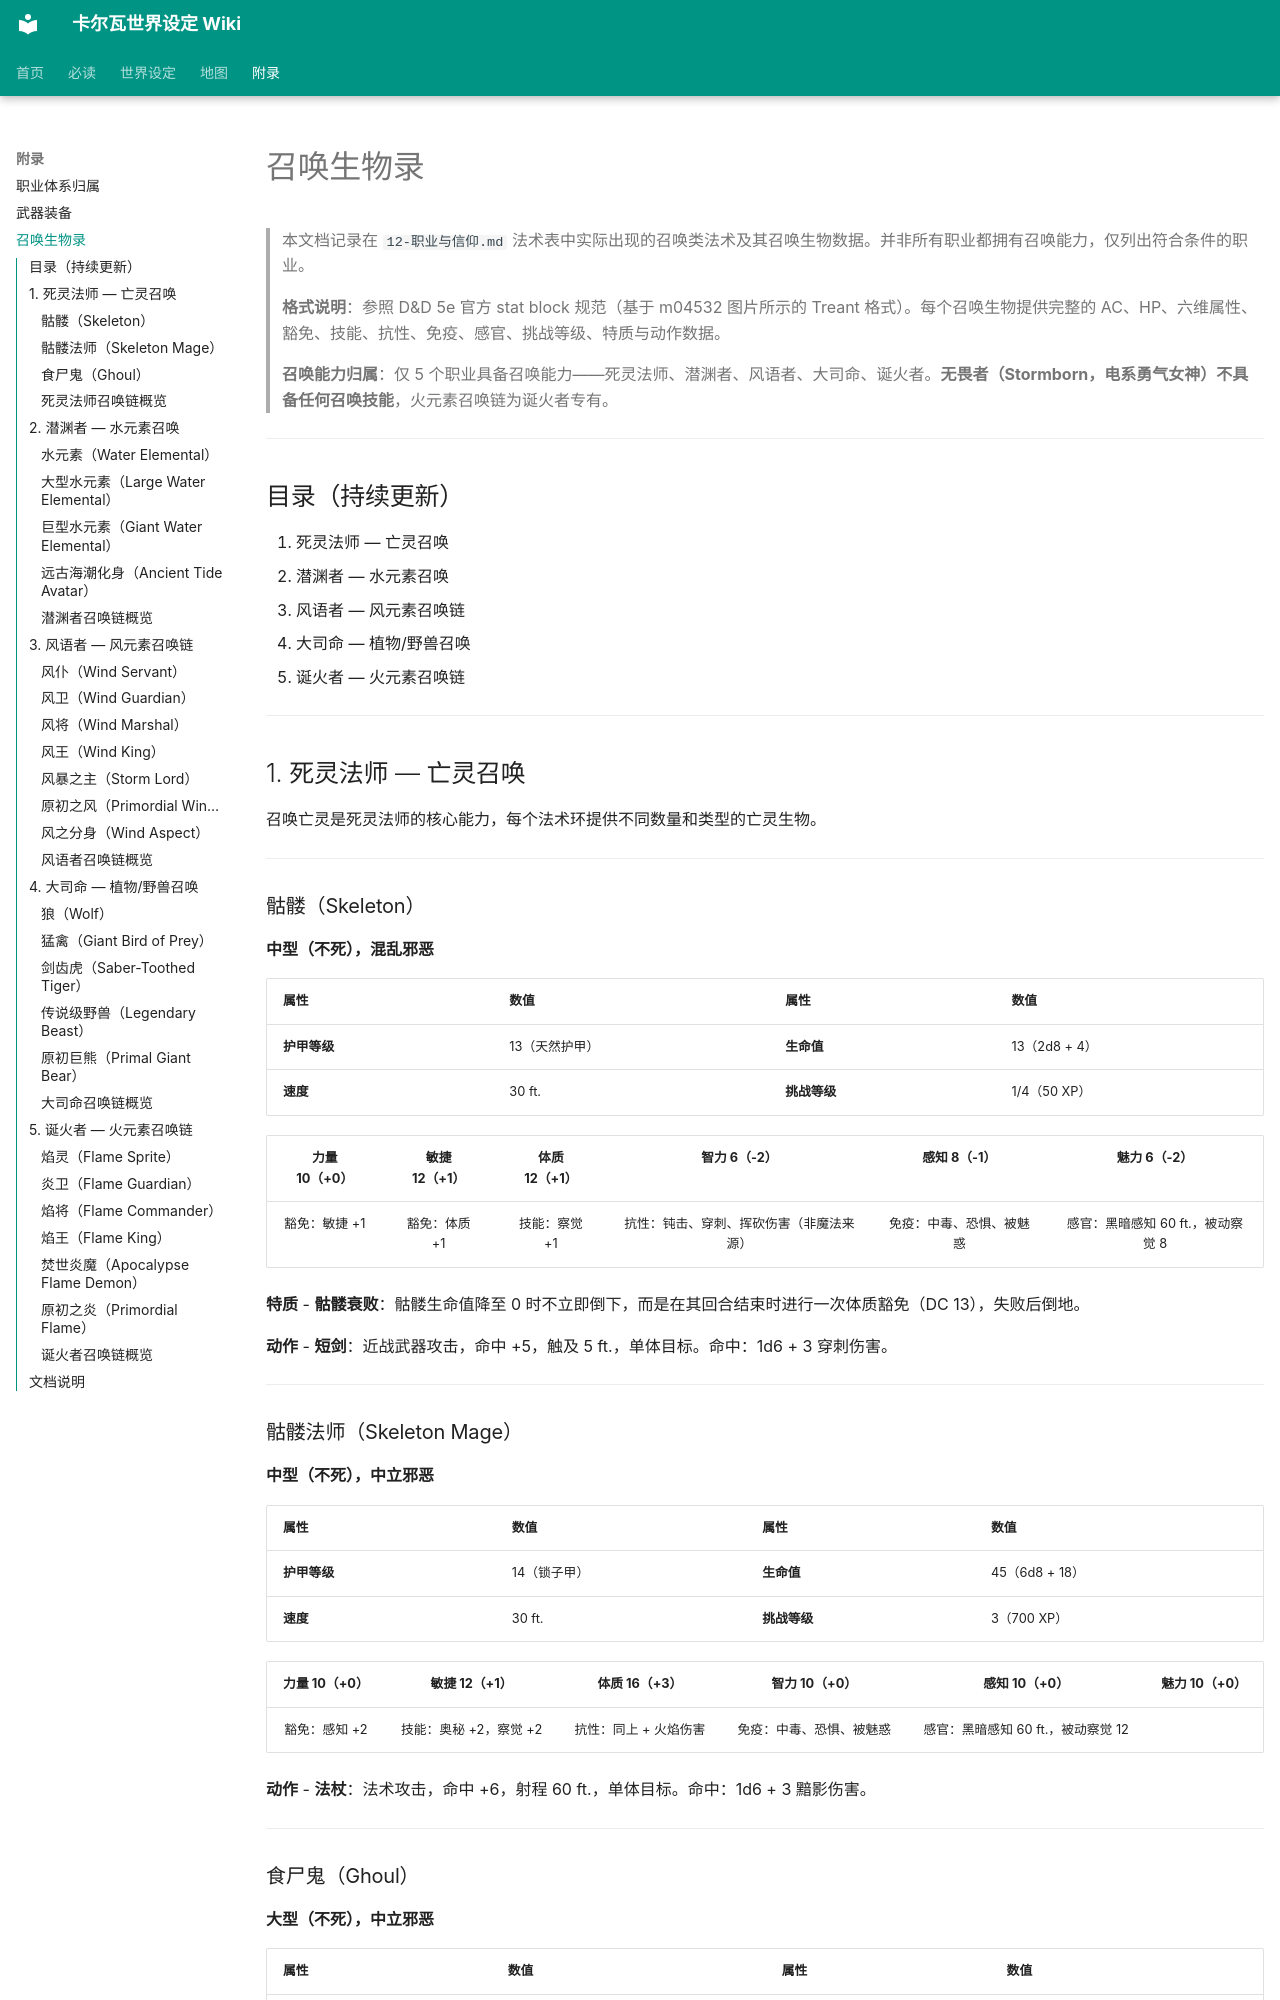

repository: yuxiaoyang738-stack/carva-wiki · page: 召唤生物录/index.html · generator: mkdocs

# 召唤生物录

> 本文档记录在 `12-职业与信仰.md` 法术表中实际出现的召唤类法术及其召唤生物数据。并非所有职业都拥有召唤能力，仅列出符合条件的职业。

> **格式说明**：参照 D&D 5e 官方 stat block 规范（基于 m04532 图片所示的 Treant 格式）。每个召唤生物提供完整的 AC、HP、六维属性、豁免、技能、抗性、免疫、感官、挑战等级、特质与动作数据。

> **召唤能力归属**：仅 5 个职业具备召唤能力——死灵法师、潜渊者、风语者、大司命、诞火者。**无畏者（Stormborn，电系勇气女神）不具备任何召唤技能**，火元素召唤链为诞火者专有。

---

## 目录（持续更新）

1. 死灵法师 — 亡灵召唤
2. 潜渊者 — 水元素召唤
3. 风语者 — 风元素召唤链
4. 大司命 — 植物/野兽召唤
5. 诞火者 — 火元素召唤链

---

## 1. 死灵法师 — 亡灵召唤

召唤亡灵是死灵法师的核心能力，每个法术环提供不同数量和类型的亡灵生物。

---

### 骷髅（Skeleton）

**中型（不死），混乱邪恶**

| 属性 | 数值 | 属性 | 数值 |
|------|------|------|------|
| **护甲等级** | 13（天然护甲） | **生命值** | 13（2d8 + 4） |
| **速度** | 30 ft. | **挑战等级** | 1/4（50 XP） |

| **力量** 10（+0） | **敏捷** 12（+1） | **体质** 12（+1） | **智力** 6（-2） | **感知** 8（-1） | **魅力** 6（-2） |
|:---:|:---:|:---:|:---:|:---:|:---:|
| 豁免：敏捷 +1 | 豁免：体质 +1 | 技能：察觉 +1 | 抗性：钝击、穿刺、挥砍伤害（非魔法来源） | 免疫：中毒、恐惧、被魅惑 | 感官：黑暗感知 60 ft.，被动察觉 8 |

**特质**
- **骷髅衰败**：骷髅生命值降至 0 时不立即倒下，而是在其回合结束时进行一次体质豁免（DC 13），失败后倒地。

**动作**
- **短剑**：近战武器攻击，命中 +5，触及 5 ft.，单体目标。命中：1d6 + 3 穿刺伤害。

---

### 骷髅法师（Skeleton Mage）

**中型（不死），中立邪恶**

| 属性 | 数值 | 属性 | 数值 |
|------|------|------|------|
| **护甲等级** | 14（锁子甲） | **生命值** | 45（6d8 + 18） |
| **速度** | 30 ft. | **挑战等级** | 3（700 XP） |

| **力量** 10（+0） | **敏捷** 12（+1） | **体质** 16（+3） | **智力** 10（+0） | **感知** 10（+0） | **魅力** 10（+0） |
|:---:|:---:|:---:|:---:|:---:|:---:|
| 豁免：感知 +2 | 技能：奥秘 +2，察觉 +2 | 抗性：同上 + 火焰伤害 | 免疫：中毒、恐惧、被魅惑 | 感官：黑暗感知 60 ft.，被动察觉 12 |

**动作**
- **法杖**：法术攻击，命中 +6，射程 60 ft.，单体目标。命中：1d6 + 3 黯影伤害。

---

### 食尸鬼（Ghoul）

**大型（不死），中立邪恶**

| 属性 | 数值 | 属性 | 数值 |
|------|------|------|------|
| **护甲等级** | 13（天然护甲） | **生命值** | 22（4d8 + 4） |
| **速度** | 30 ft. | **挑战等级** | 1/4（50 XP） |

| **力量** 13（+1） | **敏捷** 10（+0） | **体质** 12（+1） | **智力** 6（-2） | **感知** 8（-1） | **魅力** 6（-2） |
|:---:|:---:|:---:|:---:|:---:|:---:|
| 豁免：感知 +1 | 技能：察觉 +1 | 免疫：中毒、恐惧、被魅惑 | 感官：黑暗感知 60 ft.，被动察觉 8 |

**动作**
- **腐蚀触手**：近战武器攻击，命中 +5，触及 10 ft.，单体目标。命中：2d4 黯影伤害。

---
